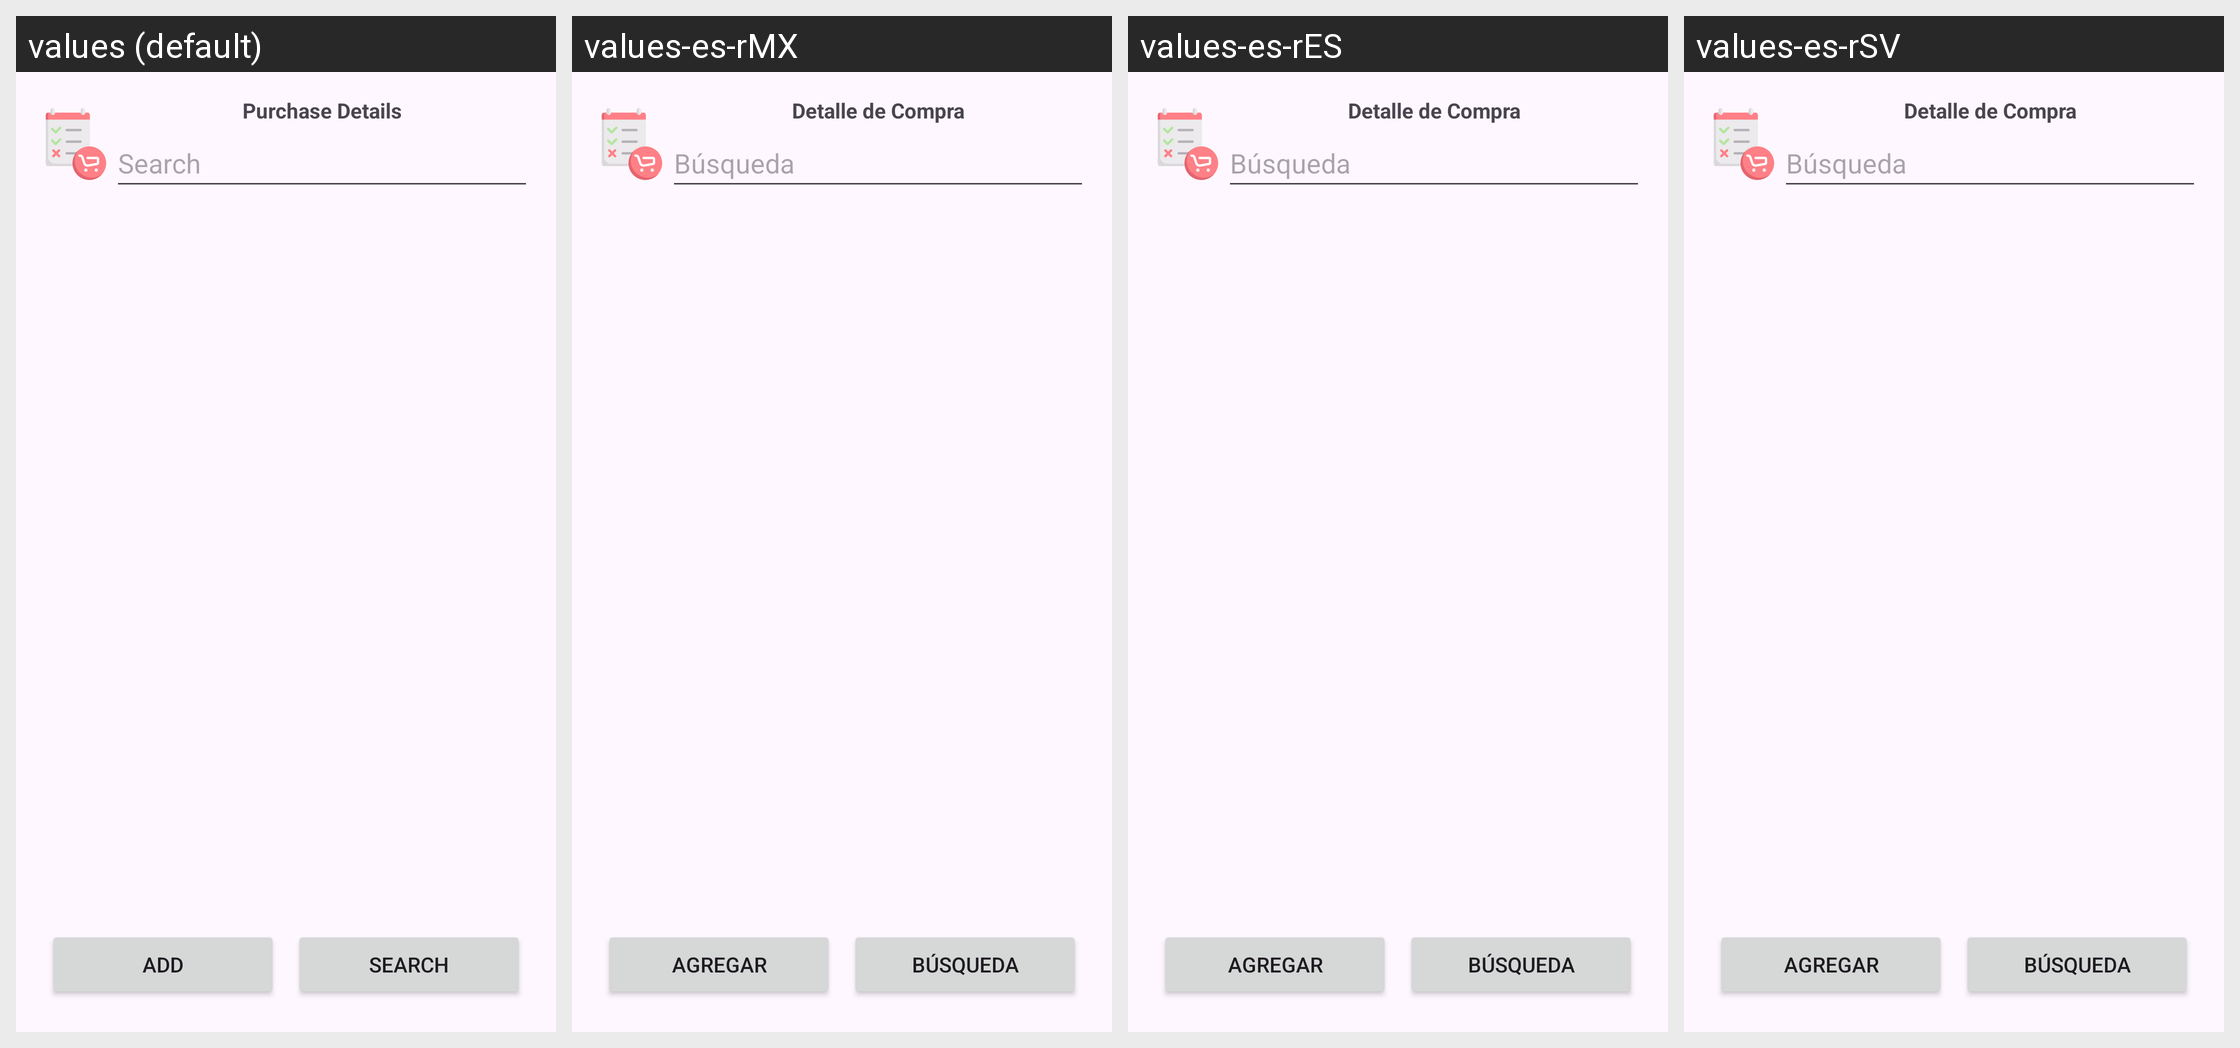

Translations of the strings shown on this Android screen, per locale in the grid:
Android screen res/layout/activity_detalle_compra.xml rendered under 4 locales, left to right: values (default), values-es-rMX, values-es-rES, values-es-rSV. Device: Nexus 5 (rendered at 1080×1920; each locale shown at half size, 540×960, under a caption strip naming it); theme Theme.ControlDeMedicamentosYArticulosDelHogar.
Strings drawn on this screen, with the default value and each locale's value (text and hints the layout hard-codes appear in the picture but are not listed):

purchase_detail
  values: Purchase Details
  values-es-rMX: Detalle de Compra
  values-es-rES: Detalle de Compra
  values-es-rSV: Detalle de Compra

search
  values: Search
  values-es-rMX: Búsqueda
  values-es-rES: Búsqueda
  values-es-rSV: Búsqueda

add
  values: Add
  values-es-rMX: Agregar
  values-es-rES: Agregar
  values-es-rSV: Agregar
